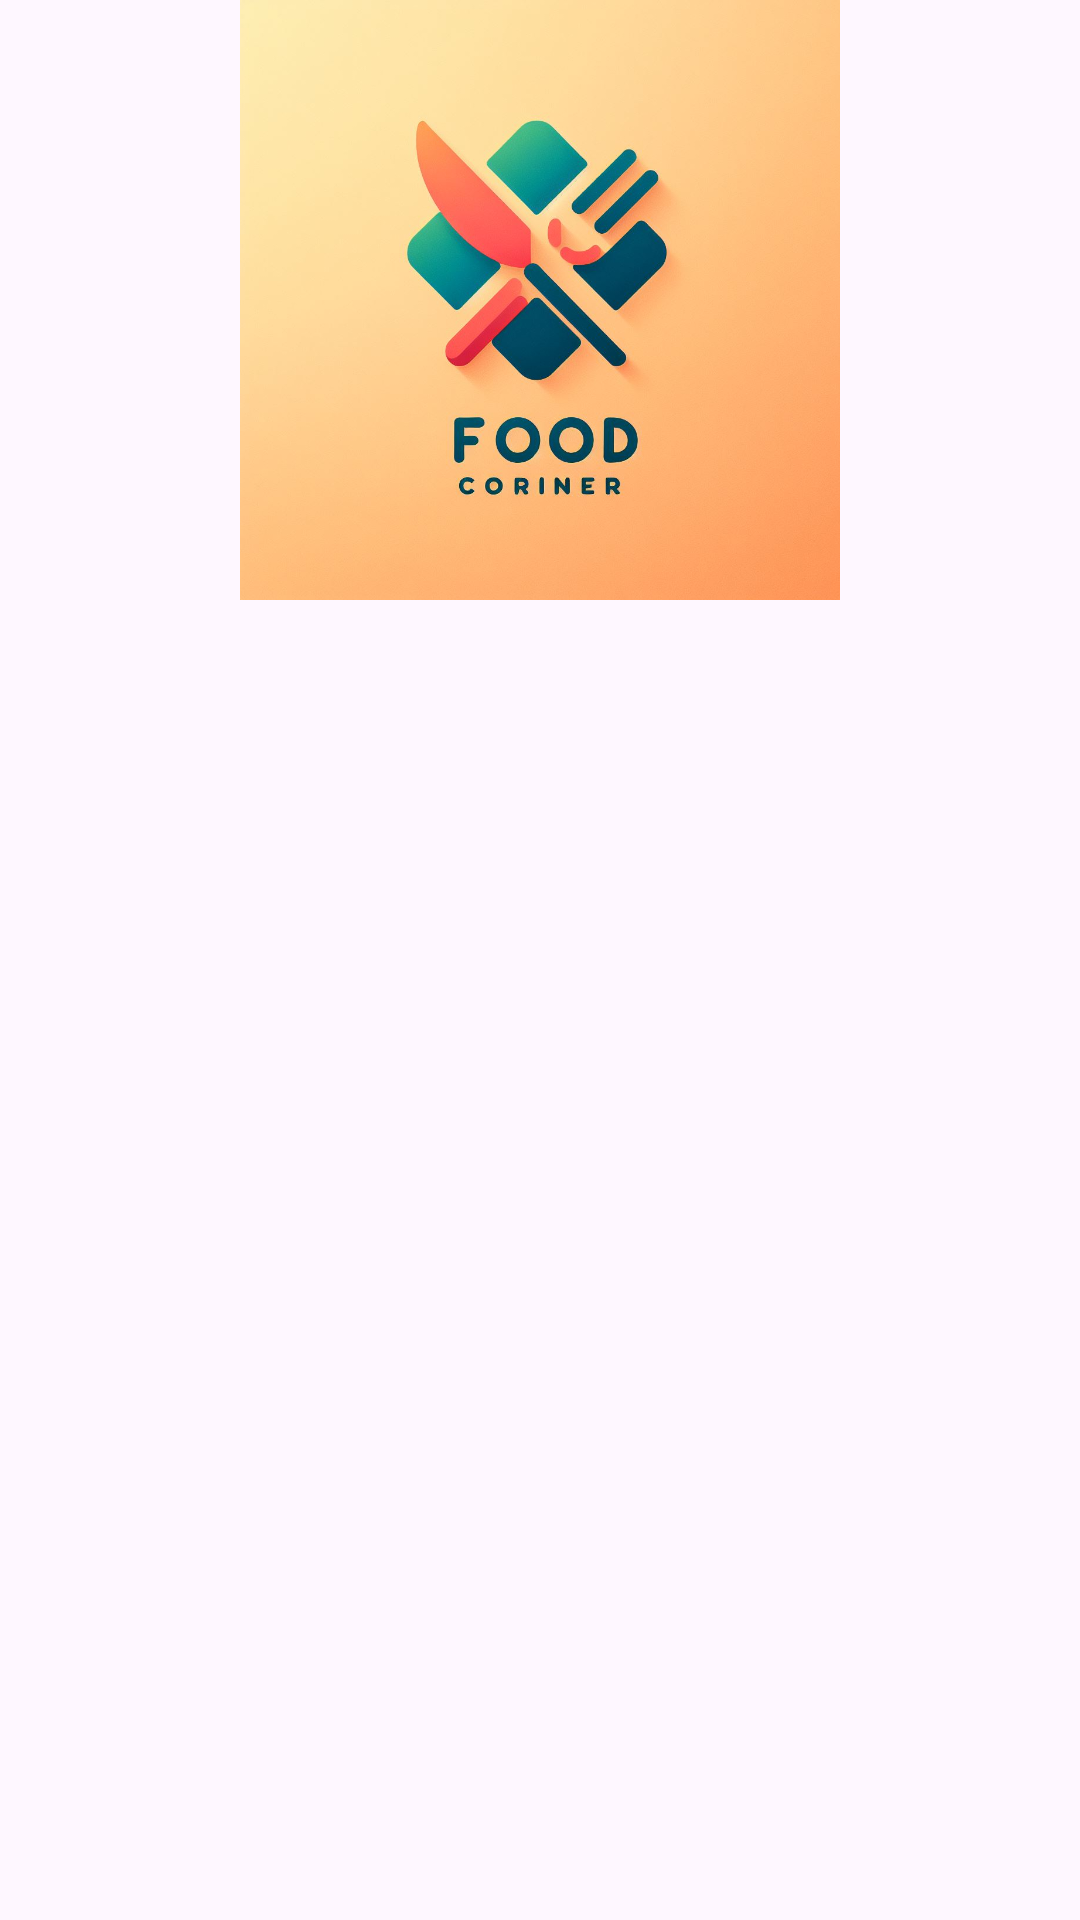

Here is an Android app screen rendered from its layout file. Give the layout XML and the strings, colors and styles it references.
<!-- AndroidManifest.xml: application theme Theme.FoodCorner -->
<!-- res/layout/my_post_rv_design.xml -->
<?xml version="1.0" encoding="utf-8"?>
<LinearLayout xmlns:android="http://schemas.android.com/apk/res/android"
    xmlns:app="http://schemas.android.com/apk/res-auto"
    xmlns:tools="http://schemas.android.com/tools"
    android:layout_width="match_parent"
    android:layout_height="match_parent">

    <ImageView
        android:id="@+id/post_image"
        android:layout_width="match_parent"
        android:layout_height="200dp"
        app:srcCompat="@drawable/logo"
        tools:layout_editor_absoluteX="97dp"
        tools:layout_editor_absoluteY="161dp" />
</LinearLayout>
<!-- resources referenced by this layout -->
<resources>
  <!-- drawable logo: png bitmap (drawable, 768631 bytes) -->
  <style name="Theme.FoodCorner" parent="Base.Theme.FoodCorner" />
  <style name="Base.Theme.FoodCorner" parent="Theme.Material3.DayNight.NoActionBar">
          
          
          <item name="android:statusBarColor">@android:color/transparent</item>
          <item name="fontFamily">@font/aldrich</item>
      </style>
</resources>
